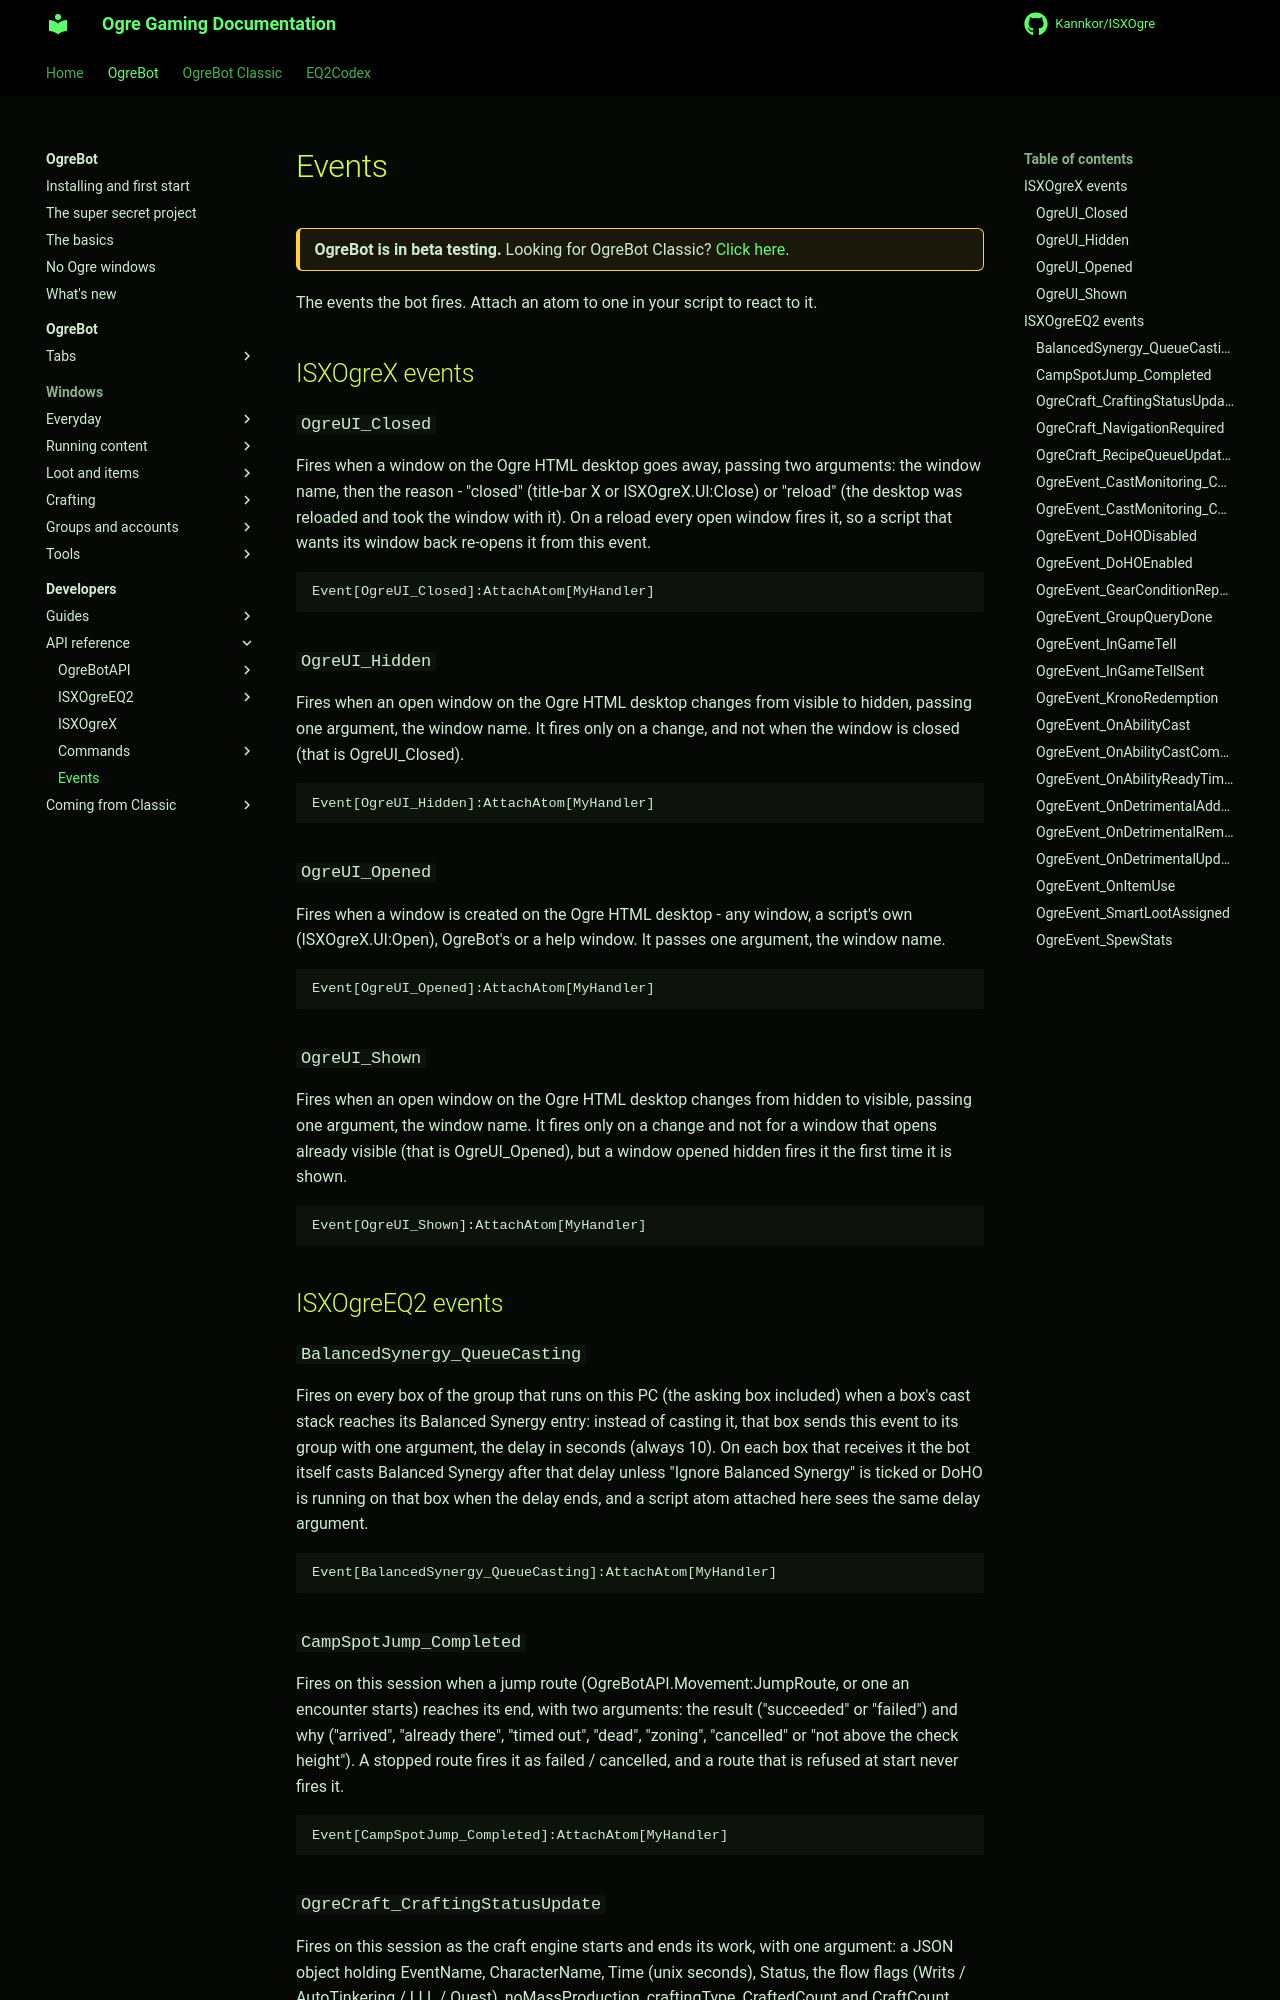

repository: Kannkor/ISXOgre · page: EQ2/bot/developer/api/events/index.html · generator: mkdocs

# Events

<div class="ogre-beta" markdown>
**OgreBot is in beta testing.** Looking for OgreBot Classic? [Click here](../../../index.md).
</div>

The events the bot fires. Attach an atom to one in your script to react to it.

## ISXOgreX events

### `OgreUI_Closed`

Fires when a window on the Ogre HTML desktop goes away, passing two arguments: the window name, then the reason - "closed" (title-bar X or ISXOgreX.UI:Close) or "reload" (the desktop was reloaded and took the window with it). On a reload every open window fires it, so a script that wants its window back re-opens it from this event.

```text
Event[OgreUI_Closed]:AttachAtom[MyHandler]
```

### `OgreUI_Hidden`

Fires when an open window on the Ogre HTML desktop changes from visible to hidden, passing one argument, the window name. It fires only on a change, and not when the window is closed (that is OgreUI_Closed).

```text
Event[OgreUI_Hidden]:AttachAtom[MyHandler]
```

### `OgreUI_Opened`

Fires when a window is created on the Ogre HTML desktop - any window, a script's own (ISXOgreX.UI:Open), OgreBot's or a help window. It passes one argument, the window name.

```text
Event[OgreUI_Opened]:AttachAtom[MyHandler]
```

### `OgreUI_Shown`

Fires when an open window on the Ogre HTML desktop changes from hidden to visible, passing one argument, the window name. It fires only on a change and not for a window that opens already visible (that is OgreUI_Opened), but a window opened hidden fires it the first time it is shown.

```text
Event[OgreUI_Shown]:AttachAtom[MyHandler]
```

## ISXOgreEQ2 events

### `BalancedSynergy_QueueCasting`

Fires on every box of the group that runs on this PC (the asking box included) when a box's cast stack reaches its Balanced Synergy entry: instead of casting it, that box sends this event to its group with one argument, the delay in seconds (always 10). On each box that receives it the bot itself casts Balanced Synergy after that delay unless "Ignore Balanced Synergy" is ticked or DoHO is running on that box when the delay ends, and a script atom attached here sees the same delay argument.

```text
Event[BalancedSynergy_QueueCasting]:AttachAtom[MyHandler]
```

### `CampSpotJump_Completed`

Fires on this session when a jump route (OgreBotAPI.Movement:JumpRoute, or one an encounter starts) reaches its end, with two arguments: the result ("succeeded" or "failed") and why ("arrived", "already there", "timed out", "dead", "zoning", "cancelled" or "not above the check height"). A stopped route fires it as failed / cancelled, and a route that is refused at start never fires it.

```text
Event[CampSpotJump_Completed]:AttachAtom[MyHandler]
```

### `OgreCraft_CraftingStatusUpdate`

Fires on this session as the craft engine starts and ends its work, with one argument: a JSON object holding EventName, CharacterName, Time (unix seconds), Status, the flow flags (Writs / AutoTinkering / LLL / Quest), noMassProduction, craftingType, CraftedCount and CraftCount, plus Index, Error and the active recipe's _recipeName / _recipeID / _quantityToCraft / _quantityCrafted when they apply. Status is one of CraftQueue_Start, CraftQueue_CraftRecipe_Start, CraftQueue_CraftRecipe_End, CraftQueue_Finished, CraftQueue_End (bags full), Writs_Start, Writ_Start (with Writ and TotalWritsToDo), Writ_End, Writs_End, Quest_Start, Quest_End, AutoTinkering_Start, AutoTinkering_End, LLL_Start or LLL_End.

```text
Event[OgreCraft_CraftingStatusUpdate]:AttachAtom[MyHandler]
```
